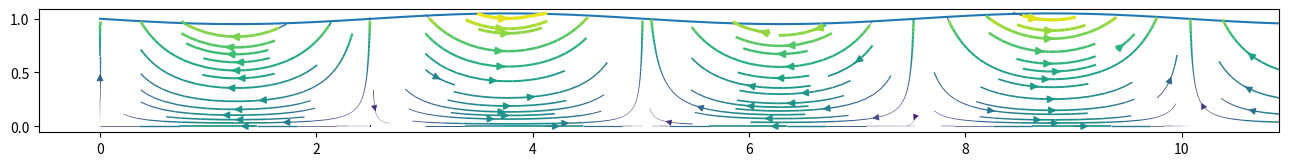

This figure's Python source:
"""Tools for working with water waves
The primary objective of this module is to provide solutions (exact and

approximate) for the free surface deformation and subsurface velocity
components of water waves. These can be used as boundary conditions,
wave generation sources, and validation solutions for numerical wave
codes.

"""
from math import pi,tanh,sqrt,exp,log,sin,cos,cosh,sinh
import numpy as np
from matplotlib  import pyplot



def sigma(omega,omega0):
    """sigma function for JONSWAP spectrum
    """
    sigmaReturn = omega.copy()
    sigmaReturn[:] = 0.07
    sigmaReturn[omega > omega0] = 0.09
    return sigmaReturn

def JONSWAP(f,f0,Hs,g,gamma):
    """The wave spectrum from Joint North Sea Wave Observation Project

    :param f: wave frequency [1/T]
    :param f0: peak frequency [1/T]
    :param Hs: significant wave height [L]
    :param g: gravity [L/T^2]
    :param gamma: peak enhancement factor [-]
    """
    omega = 2.0*pi*f
    omega0 = 2.0*pi*f0
    alpha = 2.0*pi*0.0624*(1.094-0.01915*log(gamma))/(0.23+0.0336*gamma-0.0185/(1.9+gamma))
    r = np.exp(- (omega-omega0)**2/(2*sigma(omega,omega0)**2*omega0**2))
    return (alpha*Hs**2*omega0**4/omega**5)*np.exp(-(5.0/4.0)*(omega0/omega)**4)*gamma**r

def piersonMoskovitz(f,f0,alpha=8.1e-3,beta=0.74,g=9.8):
    """Pierson-Moskovitz spectrum

    :param f: frequency [1/T]
    :param f0: peak frequency [1/T]
    :param alpha: alpha fitting parameter [-]
    :param beta: beta fitting parameter [-]
    :param g: graivty [L/T^2]
    """
    return (5.0/16.0)*Hs**2*(f0**4/f**5)*np.exp((-5.0/4.0)*(f0/f)**4)

def dispersion(w,d, niter = 1000, g = 9.81):
    """Calculates wave vector k from linear dispersion relation

    :param w: cyclical frequency
    :param d: depth [L]
    :param niter: number  of solution iterations
    :param g: gravity [L/T^2
    """
    Kd = w*sqrt(d/g)
    for jj in range(niter):
        #Kdn_1 = Kd
        Kd = w*w*d/g/np.tanh(Kd)
        #Kdn_1 /=0.01*Kd
        #Kdn_1 -= 100.
        #Kdn_1 = abs(Kdn_1)
        #try: Kdn_1 = mean(Kdn_1)
        #except: continue
    #print "Solution convergence for dispersion relation %s percent" % Kdn_1
    return(Kd/d)

class MonochromaticWaves:
    """Generate a monochromatic wave train in the linear regime
    """
    def __init__(self,period,waveHeight,seaLevel,depth,meanVelocity,g=9.8,wavelength=None):
        self.period = period
        self.waveHeight = waveHeight
        self.seaLevel = seaLevel
        self.depth = depth
        self.tOffset = -0.25*self.period
        #
        self.omega = 2.0*pi/period
        if  wavelength==None:
            self.k = dispersion(w=self.omega,d=self.depth,g=g)
            self.wavelength = 2.0*pi/self.k
        else:
            self.k = 2.0*pi/wavelength
            self.wavelength=wavelength
        self.amplitude = 0.5*self.waveHeight
        self.meanVelocity = meanVelocity
        self.sigma =self.omega - self.k*self.meanVelocity
    def theta(self,x,t):
        return self.k*x - self.omega*(t+self.tOffset)
    def Z(self,z):
        return z - self.seaLevel
    def eta(self,x,t):
        return self.amplitude*cos(self.theta(x,t))
    def u(self,x,z,t):
        return self.sigma*self.amplitude*cosh(self.k*(self.Z(z)+self.depth))*cos(self.theta(x,t))/sinh(self.k*self.depth)
    def w(self,x,z,t):
        return self.sigma*self.amplitude*sinh(self.k*(self.Z(z)+self.depth))*sin(self.theta(x,t))/sinh(self.k*self.depth)

class RandomWaves:
    """Generate approximate random wave solutions

    :param Tp: peak period [T]
    :param Hs: significant wave height [L]
    :param  d: depth [L]
    :param fp: frequency [1/T]
    :param bandFactor: width factor for band  around fp [-]
    :param N: number of frequency bins [-]
    :param mwl: mean water level [L]"""
    
    def __init__(self,
                 Tp = 5.0,         #s peak period
                 Hs = 2.0,         #m significant wave height
                 d = 2.0,           #m depth
                 fp = 1.0/5.0,      #peak  frequency
                 bandFactor = 2.0, #controls width of band  around fp
                 N = 101,          #number of frequency bins
                 mwl = 0.0,        #mean water level
                 g = 9.81,         #accelerationof gravity
                 spec_fun = JONSWAP): #wave spectrum
        self.Tp = Tp
        self.Hs = Hs
        self.d = d
        self.fp = fp
        self.bandFactor = bandFactor
        self.N = N
        self.mwl = mwl
        self.g = g
        self.fmax = self.bandFactor*self.fp
        self.fmin = self.fp/self.bandFactor
        self.df = (self.fmax-self.fmin)/float(self.N-1)
        self.fi=np.zeros(self.N,'d')
        for i in range(self.N):
            self.fi[i] = self.fmin+self.df*i
        self.ki = dispersion(2.0*pi*self.fi,self.d,g=self.g)
        self.phi = 2.0*pi*np.random.random(self.fi.shape[0])
        #ai = np.sqrt((Si_J[1:]+Si_J[:-1])*(fi[1:]-fi[:-1]))
        fim_tmp = (0.5*(self.fi[1:]+self.fi[:-1])).tolist()
        self.fim = np.array([fim_tmp[0]-0.5*self.df]+fim_tmp+[fim_tmp[-1]+0.5*self.df])
        self.Si_Jm = spec_fun(self.fim,f0=self.fp,Hs=self.Hs,g=self.g,gamma=3.3)
        self.ai = np.sqrt((self.Si_Jm[1:]+self.Si_Jm[:-1])*(self.fim[1:]-self.fim[:-1]))
    
    def eta(self,x,t):
        """Free surface displacement
        
        :param x: floating point x coordinate
        :param t: time"""
        return (self.ai*np.cos(2.0*pi*self.fi*t - self.ki*x + self.phi)).sum()
    
    def u(self,x,z,t):
        """x-component of velocity

        :param x: floating point x coordinate
        :param z: floating point z coordinate (height above bottom)
        :param t: time
        """
        Z = z - self.mwl
        return (2.0*pi*self.fi*self.ai*np.cos(2.0*pi*self.fi*t-self.ki*x+self.phi)*
                np.cosh(self.ki*(self.d+Z))/np.sinh(self.ki*self.d)).sum()
    
    def w(self,x,z,t):
        """z-component of velocity
        
        :param x: floating point x coordinate
        :param z: floating point z coordinate (height above bottom)
        :param t: time"""
        Z = z - self.mwl
        return (2.0*pi*self.fi*self.ai*np.sin(2.0*pi*self.fi*t-self.ki*x+self.phi)*
                np.sinh(self.ki*(self.d+Z))/np.sinh(self.ki*self.d)).sum()

if __name__ == '__main__':
    Tp = 5.0 #s peak period
    Hs = 2.0 #m significant wave height
    d = Hs #m depth
    fp = 1.0/Tp #peak  frequency
    bandFactor = 2.0 #controls width of band  around fp
    N = 101 # number of frequency bins
    mwl = 0.0 #mean water level    Hs = 2.0
    waves = RandomWaves(Tp = Tp,
                        Hs = Hs,
                        d = d,
                        fp = fp,
                        bandFactor = bandFactor,
                        N = N,
                        mwl = mwl,
                        g = 9.81)
    waves = RandomWaves(Tp = 1.94,
                        Hs = 0.1,
                        d  = 1.0,
                        fp = 1.0/1.94,
                        bandFactor = 2.0,
                        N = 101,
                        mwl = 1.0,
                        g = 9.8)#shouldn't mwl = d always?
    waves = MonochromaticWaves(period=1.94,
                              waveHeight=0.1,
                              seaLevel = 1.0,
                              depth = 1.0,
                              meanVelocity=0.0,
                              g=9.9)
    fp = 1.0/1.94
    d = 1.0
    Hs = 0.1
    Tp = 1.94
    
    kp = dispersion(2.0*pi*fp,d)
    nn = 51
    zmax = d+1.8*Hs/2.0
    xmax = 10*zmax
    T=0.0
    L = 6.0*pi/kp
    T_end = 10.0*Tp
    nt = 10*2#21
    x = np.linspace(0,xmax,nn)
    z = np.linspace(0,zmax,nn)
    X,Z = np.meshgrid(x,z)
    U = np.zeros((nn,nn),'d')
    W = np.zeros((nn,nn),'d')
    for n,T in enumerate(np.linspace(0,T_end,nt)):
        for J,xi in enumerate(x):
            for I,zi in enumerate(z):
                z_surf = d+waves.eta(xi,T)
                if zi < z_surf:
                    UIJ = waves.u(xi,zi,T)
                    WIJ = waves.w(xi,zi,T)
                    U[I,J] =  UIJ
                    W[I,J] = WIJ
                else:
                    U[I,J] = 0.0
                    W[I,J] = 0.0
        speed = np.sqrt(U*U + W*W)
        hl = [d+waves.eta(xi,T) for xi in x]
        pyplot.clf()
        #pyplot.axis('equal')
        pyplot.plot(x,hl)
        pyplot.streamplot(x, z, U, W,density=(1,1), color=speed,linewidth=2.5*speed/speed.max())
        #pyplot.contourf(x,z,speed)
        fig = pyplot.gcf()
        fig.set_size_inches(16.0,16.0*zmax/xmax)
        pyplot.savefig('frame%4.4d.png' % n)
    
